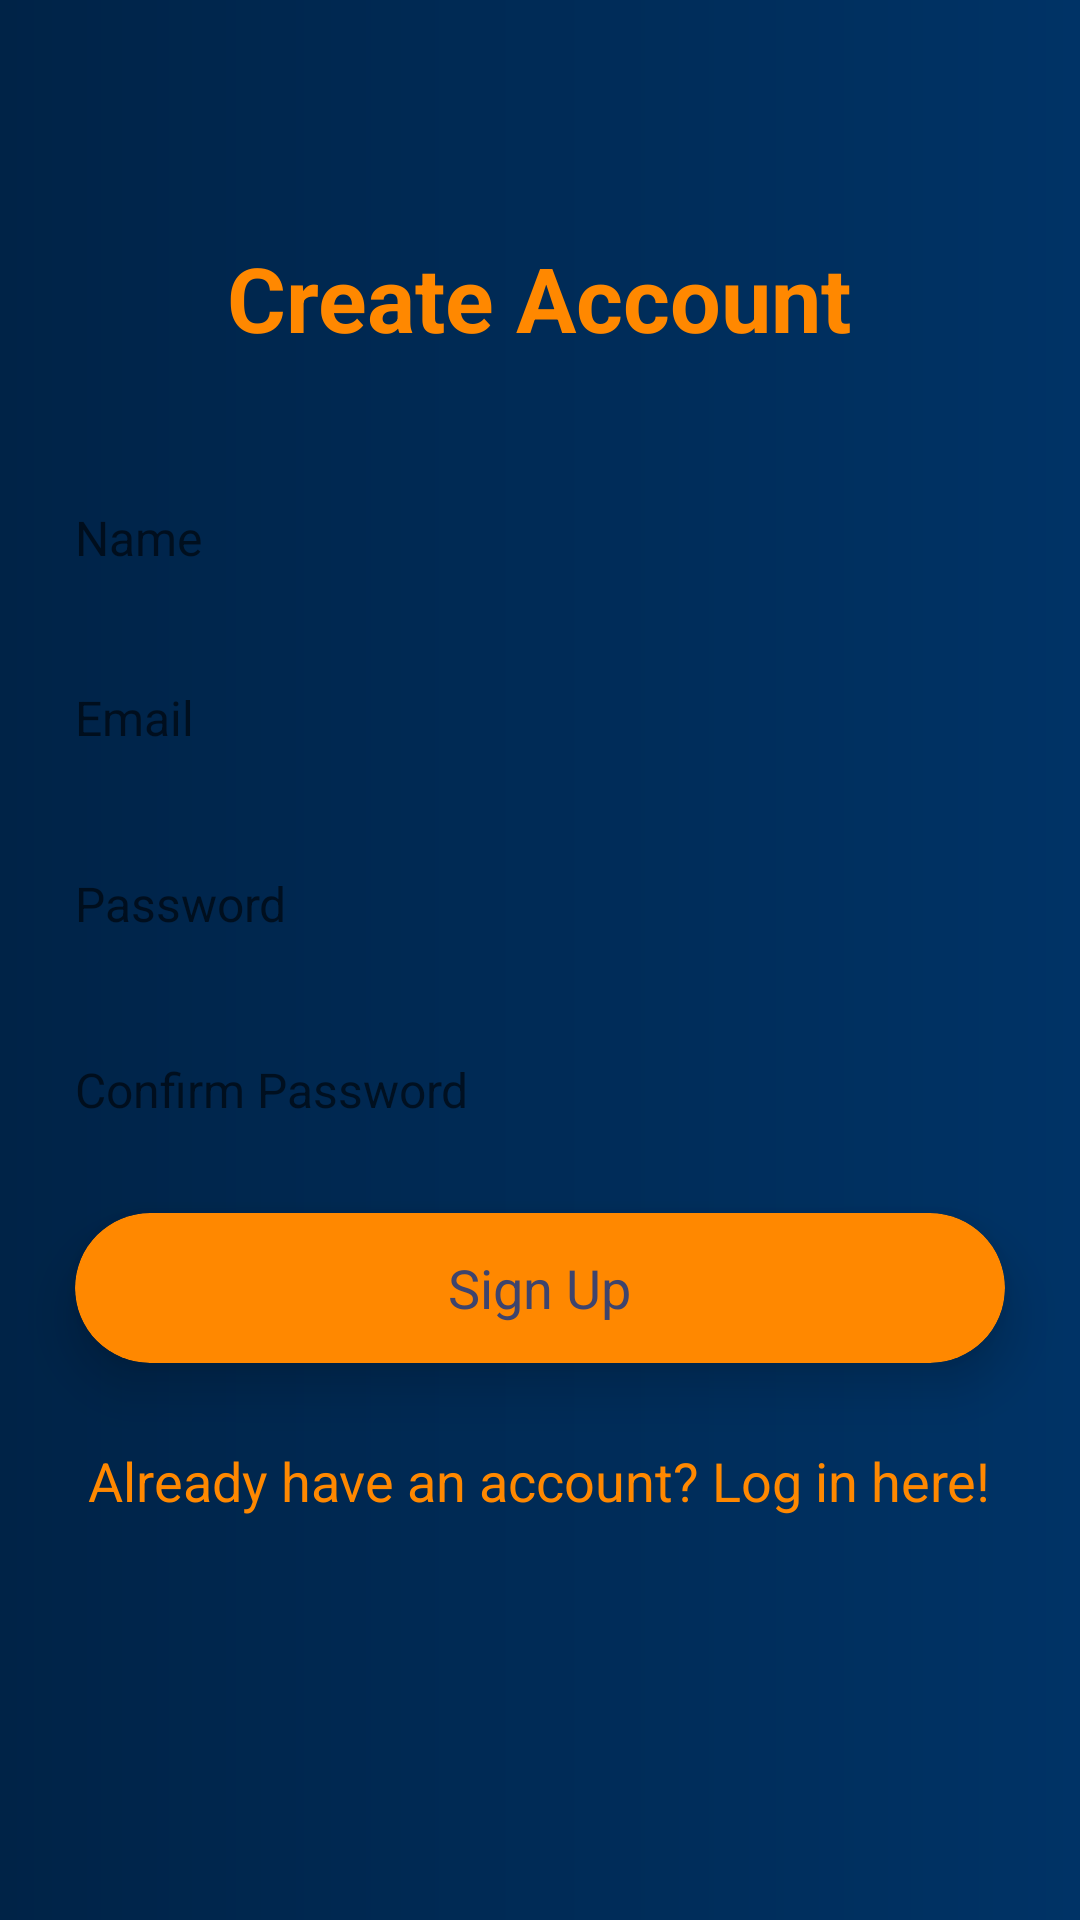

Layout XML and referenced resources for this Android screen:
<!-- AndroidManifest.xml: application theme AppTheme -->
<!-- res/layout/activity_create_account.xml -->
<?xml version="1.0" encoding="utf-8"?>
<RelativeLayout xmlns:android="http://schemas.android.com/apk/res/android"
    xmlns:tools="http://schemas.android.com/tools"
    android:layout_width="match_parent"
    android:layout_height="match_parent"
    xmlns:app="http://schemas.android.com/apk/res-auto"
    android:background="@drawable/gradient_dark_blue"
    tools:context="com.epicodus.algebrasupporting.ui.CreateAccountActivity">

    <TextView
        android:id="@+id/createAccountTextView"
        android:layout_width="wrap_content"
        android:layout_height="wrap_content"
        android:layout_alignParentTop="true"
        android:layout_centerHorizontal="true"
        android:layout_marginTop="79dp"
        android:text="Create Account"
        android:textColor="@android:color/holo_orange_dark"
        android:textSize="30sp"
        android:textStyle="bold" />

    <EditText
        android:id="@+id/nameEditText"
        android:layout_width="300dp"
        android:layout_height="40dp"
        android:layout_alignLeft="@+id/createUserCardView"
        android:layout_alignStart="@+id/createUserCardView"
        android:layout_below="@+id/createAccountTextView"
        android:layout_marginTop="40dp"
        android:background="@android:color/transparent"
        android:ems="10"
        android:hint="Name"
        android:inputType="textPersonName"
        android:textSize="16dp" />

    <EditText
        android:id="@+id/emailEditText"
        android:layout_width="300dp"
        android:layout_height="40dp"
        android:layout_alignLeft="@+id/nameEditText"
        android:layout_alignStart="@+id/nameEditText"
        android:layout_below="@+id/nameEditText"
        android:layout_marginTop="20dp"
        android:background="@android:color/transparent"
        android:ems="10"
        android:hint="Email"
        android:inputType="textEmailAddress"
        android:textSize="16dp" />

    <EditText
        android:id="@+id/passwordEditText"
        android:layout_width="300dp"
        android:layout_height="40dp"
        android:layout_alignEnd="@+id/emailEditText"
        android:layout_alignRight="@+id/emailEditText"
        android:layout_below="@+id/emailEditText"
        android:layout_marginTop="22dp"
        android:background="@android:color/transparent"
        android:ems="10"
        android:hint="Password"
        android:inputType="textPassword"
        android:textSize="16dp" />

    <EditText
        android:id="@+id/confirmPasswordEditText"
        android:layout_width="300dp"
        android:layout_height="40dp"
        android:layout_alignLeft="@+id/passwordEditText"
        android:layout_alignStart="@+id/passwordEditText"
        android:layout_below="@+id/passwordEditText"
        android:layout_marginTop="22dp"
        android:background="@android:color/transparent"
        android:ems="10"
        android:hint="Confirm Password"
        android:inputType="textPassword"
        android:textSize="16dp" />

    <android.support.v7.widget.CardView
        android:id="@+id/createUserCardView"
        android:layout_width="310dp"
        android:layout_height="50dp"
        android:layout_below="@+id/confirmPasswordEditText"
        android:layout_centerHorizontal="true"
        android:layout_marginTop="21dp"
        app:cardBackgroundColor="@android:color/holo_orange_dark"
        app:cardCornerRadius="25dp"
        app:cardElevation="10dp">

        <RelativeLayout
            android:layout_width="match_parent"
            android:layout_height="match_parent">

            <TextView
                android:id="@+id/textView5"
                android:layout_width="wrap_content"
                android:layout_height="wrap_content"
                android:layout_centerInParent="true"
                android:text="Sign Up"
                android:textColor="@color/colorPrimaryDark"
                android:textSize="18sp" />
        </RelativeLayout>
    </android.support.v7.widget.CardView>

    <TextView
        android:id="@+id/logInTextView"
        android:layout_width="wrap_content"
        android:layout_height="wrap_content"
        android:layout_below="@+id/createUserCardView"
        android:layout_centerHorizontal="true"
        android:layout_marginTop="27dp"
        android:text="Already have an account? Log in here!"
        android:textColor="@android:color/holo_orange_dark"
        android:textSize="18sp" />

</RelativeLayout>
<!-- resources referenced by this layout -->
<resources>
  <color name="colorPrimaryDark">#3e446d</color>
  <!-- drawable gradient_dark_blue (drawable) -->
  <?xml version="1.0" encoding="utf-8"?>
  <shape xmlns:android="http://schemas.android.com/apk/res/android">
      <gradient
          android:startColor="#002347"
          android:endColor="#003366 "
          android:angle="0"/>
  </shape>
  <style name="AppTheme" parent="Theme.AppCompat.Light.DarkActionBar">
          
          <item name="colorPrimary">@color/colorPrimary</item>
          <item name="colorPrimaryDark">@color/colorPrimaryDark</item>
          <item name="colorAccent">@color/colorAccent</item>
          <item name="android:itemBackground">@android:color/holo_orange_dark</item>
      </style>
  <color name="colorPrimary">#333c6b</color>
  <color name="colorAccent">#FF4081</color>
</resources>
